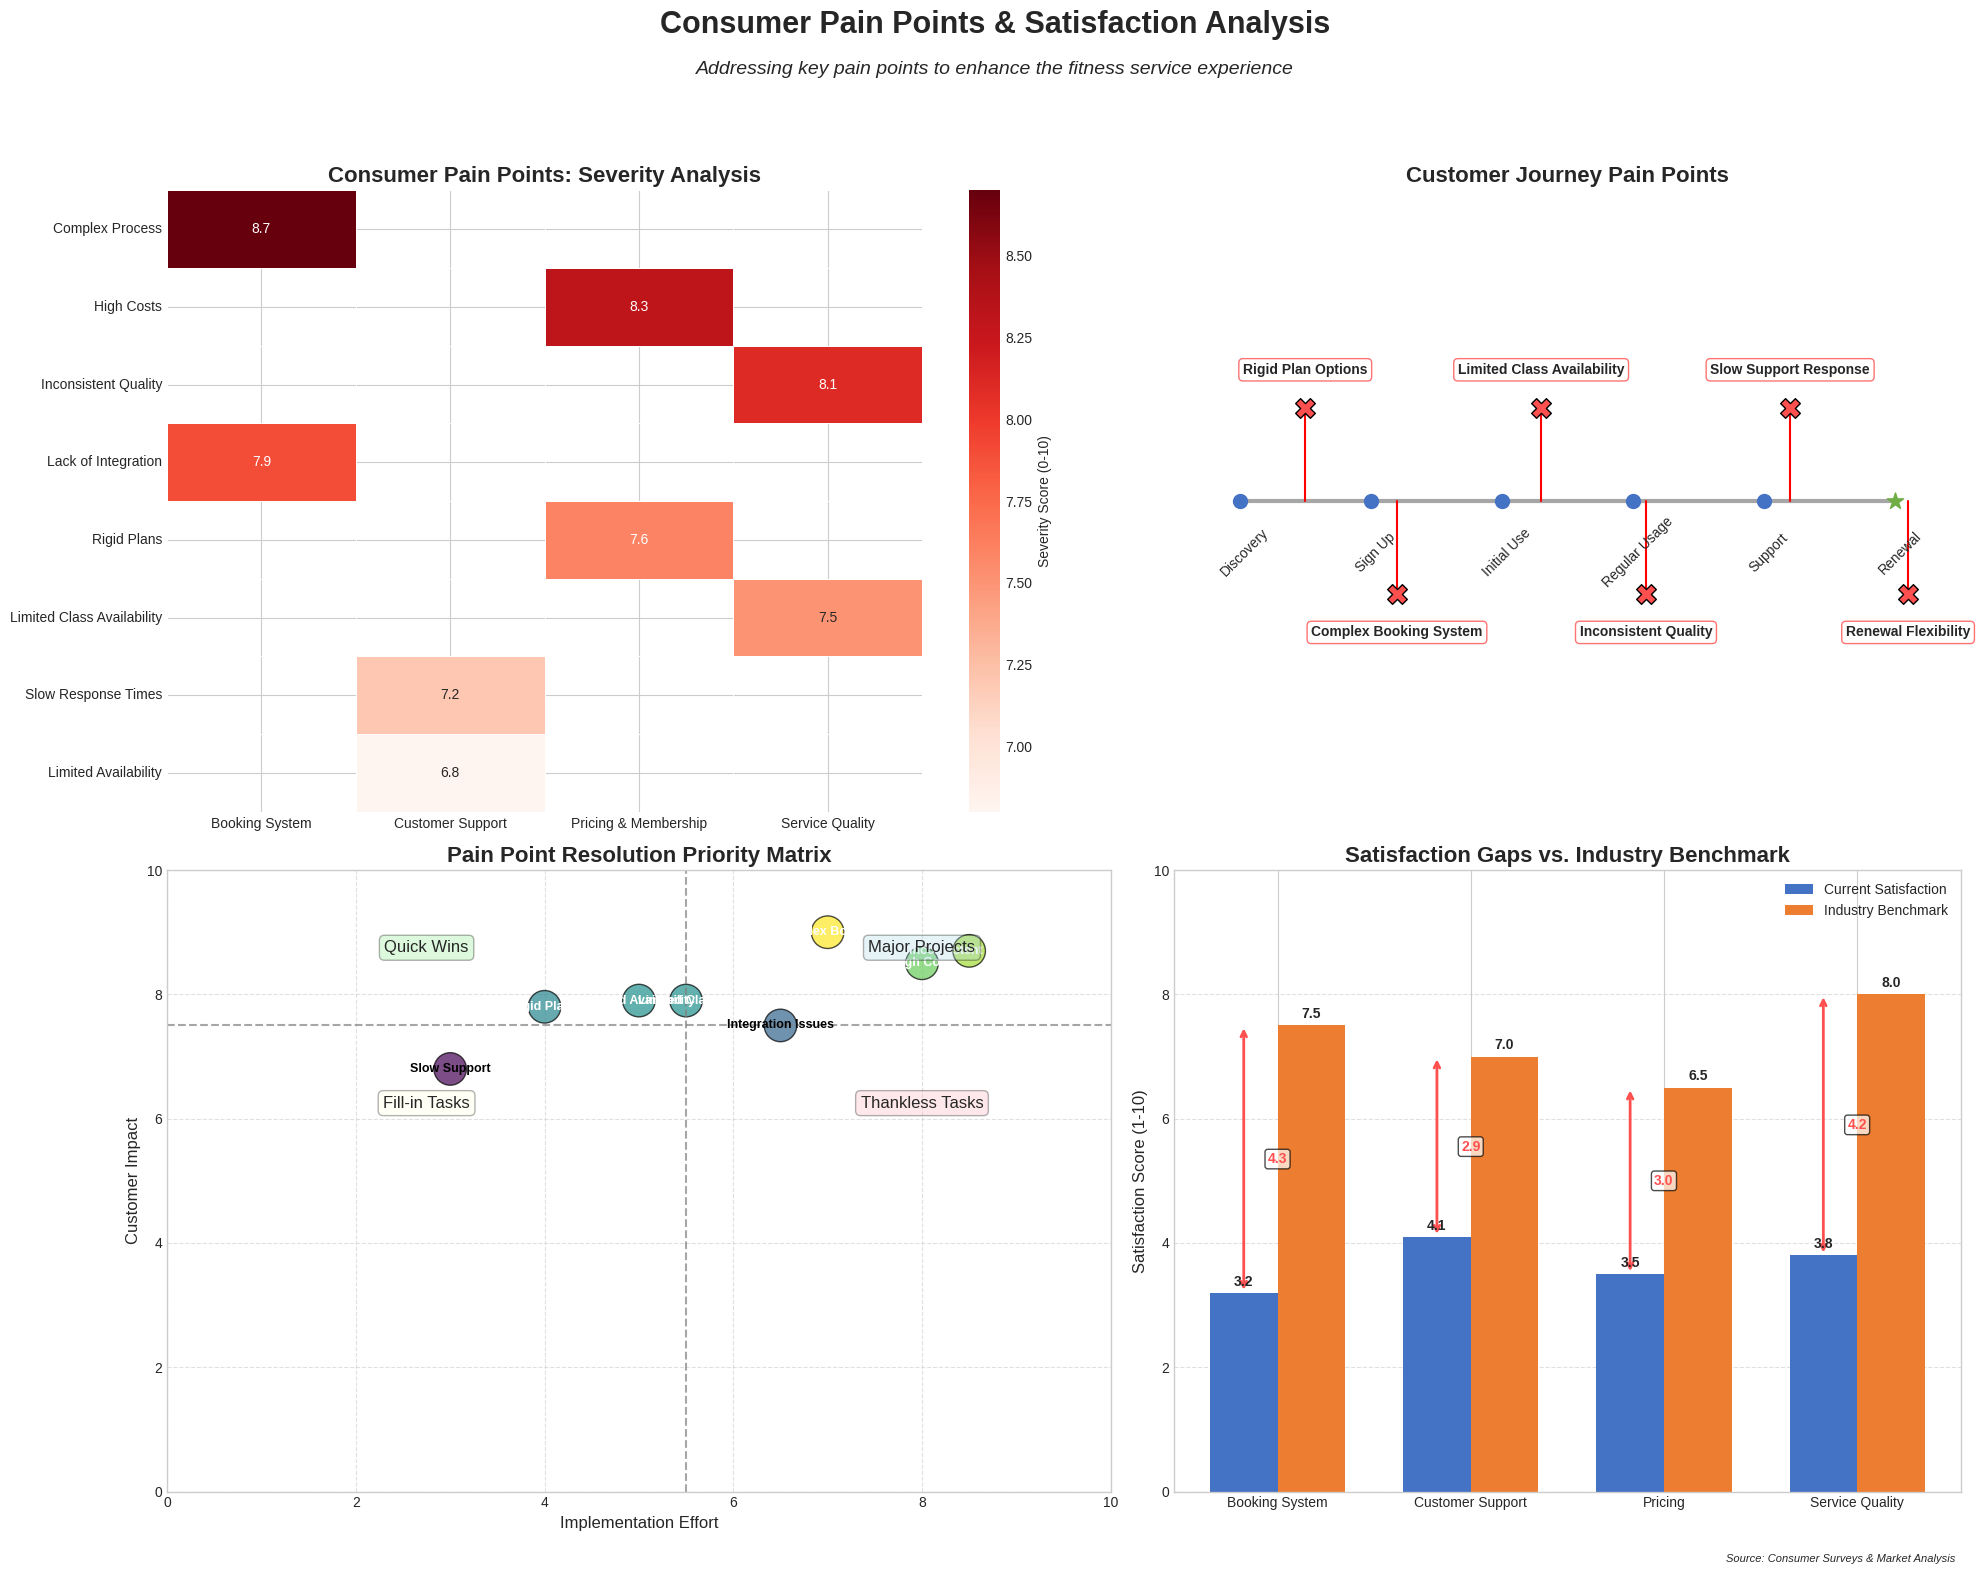

The script that saved this image:
import matplotlib.pyplot as plt
import numpy as np
import pandas as pd
import matplotlib.gridspec as gridspec
from matplotlib.colors import LinearSegmentedColormap
import seaborn as sns

# Set up the figure with a grid layout
plt.style.use('seaborn-v0_8-whitegrid')
fig = plt.figure(figsize=(20, 16))
gs = gridspec.GridSpec(2, 2, height_ratios=[1, 1], width_ratios=[1.2, 1])

# Create custom color palette
colors = {
    "primary": "#4472C4",
    "secondary": "#ED7D31",
    "highlight": "#FF5050",
    "success": "#70AD47",
    "neutral": "#9B9B9B"
}

# ----- 1. PAIN POINT SEVERITY HEATMAP -----
ax1 = fig.add_subplot(gs[0, 0])

# Define categories and specific pain points
categories = ["Booking System", "Customer Support", "Pricing & Membership", "Service Quality"]
pain_points = {
    "Booking System": ["Complex Process", "Lack of Integration"],
    "Customer Support": ["Slow Response Times", "Limited Availability"],
    "Pricing & Membership": ["High Costs", "Rigid Plans"],
    "Service Quality": ["Inconsistent Quality", "Limited Class Availability"]
}

# Flatten pain points for heatmap
all_pain_points = []
category_indices = []
for cat, points in pain_points.items():
    all_pain_points.extend(points)
    category_indices.extend([cat] * len(points))

# Create severity data (0-10 scale)
severity_data = [
    8.7, 7.9,  # Booking System
    7.2, 6.8,  # Customer Support
    8.3, 7.6,  # Pricing & Membership
    8.1, 7.5   # Service Quality
]

# Create impact data (user satisfaction impact, 0-10 scale)
impact_data = [
    9.0, 7.5,  # Booking System
    6.8, 6.2,  # Customer Support
    8.5, 7.8,  # Pricing & Membership
    8.7, 7.9   # Service Quality
]

# Create DataFrame for the heatmap
df_heatmap = pd.DataFrame({
    'Category': category_indices,
    'Pain Point': all_pain_points,
    'Severity': severity_data,
    'Impact': impact_data
})

# Reshape data for heatmap
heatmap_pivot = df_heatmap.pivot_table(
    index='Pain Point', 
    columns='Category', 
    values='Severity',
    aggfunc='first'
)

# Sort pain points by severity
sorted_points = df_heatmap.sort_values('Severity', ascending=False)['Pain Point'].tolist()
heatmap_pivot = heatmap_pivot.reindex(sorted_points)

# Create heatmap
sns.heatmap(heatmap_pivot, cmap='Reds', annot=True, fmt='.1f', linewidths=.5, ax=ax1,
           cbar_kws={'label': 'Severity Score (0-10)'})
ax1.set_title('Consumer Pain Points: Severity Analysis', fontsize=16, fontweight='bold')
ax1.set_ylabel('')
ax1.set_xlabel('')

# ----- 2. CUSTOMER JOURNEY PAIN POINTS -----
ax2 = fig.add_subplot(gs[0, 1])

# Define journey stages and corresponding pain point locations
stages = ['Discovery', 'Sign Up', 'Initial Use', 'Regular Usage', 'Support', 'Renewal']
pain_indices = [0.5, 1.2, 2.3, 3.1, 4.2, 5.1]  # Position of pain points on the journey

# Create journey visualization
y_pos = 0.5
ax2.plot([0, 5], [y_pos, y_pos], '-', color='#808080', linewidth=3, alpha=0.7)

# Add stage points
for i, stage in enumerate(stages):
    if i < len(stages) - 1:
        ax2.scatter(i, y_pos, s=100, color=colors['primary'], zorder=5)
    else:
        # Make the last stage special
        ax2.scatter(i, y_pos, s=150, color=colors['success'], marker='*', zorder=5)
    
    # Add stage labels with rotated text
    ax2.text(i, y_pos - 0.15, stage, ha='center', va='top', fontsize=10, 
            rotation=45, rotation_mode='anchor')

# Define pain points and their positions
journey_pain_points = [
    "Rigid Plan Options",
    "Complex Booking System", 
    "Limited Class Availability",
    "Inconsistent Quality",
    "Slow Support Response",
    "Renewal Flexibility"
]

# Add pain point markers and descriptions
for i, (pos, pain) in enumerate(zip(pain_indices, journey_pain_points)):
    # Alternate between top and bottom of the line
    if i % 2 == 0:
        y_offset = 0.3
        va = 'bottom'
        connection = [(pos, y_pos), (pos, y_pos + 0.1), (pos, y_pos + y_offset)]
    else:
        y_offset = -0.3
        va = 'top'
        connection = [(pos, y_pos), (pos, y_pos - 0.1), (pos, y_pos + y_offset)]
    
    # Draw connecting line
    ax2.plot(*zip(*connection), 'r-', linewidth=1.5)
    
    # Add pain point marker
    ax2.scatter(pos, y_pos + y_offset, s=200, color=colors['highlight'], marker='X', zorder=5, 
               edgecolors='black', linewidth=1)
    
    # Add text description in a box
    ax2.text(pos, y_pos + y_offset + (0.1 if i % 2 == 0 else -0.1), 
            pain, ha='center', va=va, fontsize=10, fontweight='bold',
            bbox=dict(boxstyle="round,pad=0.3", facecolor='white', alpha=0.8, 
                    edgecolor=colors['highlight']))

# Configure the axis
ax2.set_xlim(-0.5, len(stages) - 0.5)
ax2.set_ylim(-0.5, 1.5)
ax2.axis('off')
ax2.set_title('Customer Journey Pain Points', fontsize=16, fontweight='bold')

# ----- 3. PAIN POINT RESOLUTION PRIORITY MATRIX -----
ax3 = fig.add_subplot(gs[1, 0])

# Define pain points for the matrix
matrix_pain_points = [
    "Complex Booking", "Integration Issues", "Slow Support",
    "Limited Availability", "High Cost", "Rigid Plans", 
    "Inconsistent Quality", "Limited Classes"
]

# Impact and effort scores (1-10 scale)
impact_scores = [9.0, 7.5, 6.8, 7.9, 8.5, 7.8, 8.7, 7.9]
effort_scores = [7.0, 6.5, 3.0, 5.0, 8.0, 4.0, 8.5, 5.5]

# Create scatter plot with labeled points
scatter = ax3.scatter(
    effort_scores, 
    impact_scores, 
    s=550, 
    c=impact_scores,
    cmap='viridis', 
    alpha=0.7, 
    edgecolors='black', 
    linewidth=1
)

# Add labels for each point
for i, txt in enumerate(matrix_pain_points):
    ax3.annotate(
        txt, 
        (effort_scores[i], impact_scores[i]),
        xytext=(0, 0), 
        textcoords='offset points',
        fontsize=9, 
        fontweight='bold',
        ha='center', 
        va='center',
        color='white' if impact_scores[i] > 7.5 else 'black'
    )

# Add quadrant lines
ax3.axhline(y=7.5, color='gray', linestyle='--', alpha=0.7)
ax3.axvline(x=5.5, color='gray', linestyle='--', alpha=0.7)

# Add quadrant labels
ax3.text(2.75, 8.75, "Quick Wins", fontsize=12, ha='center', va='center',
        bbox=dict(boxstyle="round,pad=0.3", facecolor='#90EE90', alpha=0.3))
ax3.text(8, 8.75, "Major Projects", fontsize=12, ha='center', va='center',
        bbox=dict(boxstyle="round,pad=0.3", facecolor='#ADD8E6', alpha=0.3))
ax3.text(2.75, 6.25, "Fill-in Tasks", fontsize=12, ha='center', va='center',
        bbox=dict(boxstyle="round,pad=0.3", facecolor='#FFFFE0', alpha=0.3))
ax3.text(8, 6.25, "Thankless Tasks", fontsize=12, ha='center', va='center',
        bbox=dict(boxstyle="round,pad=0.3", facecolor='#FFB6C1', alpha=0.3))

# Set axis labels and title
ax3.set_xlabel('Implementation Effort', fontsize=12)
ax3.set_ylabel('Customer Impact', fontsize=12)
ax3.set_title('Pain Point Resolution Priority Matrix', fontsize=16, fontweight='bold')

# Set axis limits and grid
ax3.set_xlim(0, 10)
ax3.set_ylim(0, 10)
ax3.grid(True, linestyle='--', alpha=0.6)

# ----- 4. PAIN POINT SATISFACTION METRICS -----
ax4 = fig.add_subplot(gs[1, 1])

# Define categories
categories = ['Booking System', 'Customer Support', 'Pricing', 'Service Quality']

# Define different metrics
current_satisfaction = [3.2, 4.1, 3.5, 3.8]  # Current satisfaction (1-10)
industry_benchmark = [7.5, 7.0, 6.5, 8.0]    # Industry benchmark
satisfaction_gap = [b - c for c, b in zip(current_satisfaction, industry_benchmark)]

# Create DataFrame for plotting
df_satisfaction = pd.DataFrame({
    'Category': categories,
    'Current Satisfaction': current_satisfaction,
    'Industry Benchmark': industry_benchmark,
    'Gap': satisfaction_gap
})

# Set position of bars
x = np.arange(len(categories))
width = 0.35

# Create bars
bars1 = ax4.bar(x - width/2, current_satisfaction, width, label='Current Satisfaction', color=colors['primary'])
bars2 = ax4.bar(x + width/2, industry_benchmark, width, label='Industry Benchmark', color=colors['secondary'])

# Add gap arrows
for i, (curr, bench) in enumerate(zip(current_satisfaction, industry_benchmark)):
    ax4.annotate('', 
                xy=(i - width/2, bench), 
                xytext=(i - width/2, curr),
                arrowprops=dict(arrowstyle='<->', color=colors['highlight'], lw=2))
    
    # Add gap text
    gap = bench - curr
    ax4.text(i, curr + gap/2, f"{gap:.1f}", ha='center', va='center', 
             color=colors['highlight'], fontweight='bold',
             bbox=dict(boxstyle="round,pad=0.2", facecolor='white', alpha=0.7))

# Set chart properties
ax4.set_ylabel('Satisfaction Score (1-10)', fontsize=12)
ax4.set_title('Satisfaction Gaps vs. Industry Benchmark', fontsize=16, fontweight='bold')
ax4.set_xticks(x)
ax4.set_xticklabels(categories)
ax4.legend()
ax4.grid(axis='y', linestyle='--', alpha=0.6)

# Set y-axis to start from 0
ax4.set_ylim(0, 10)

# Add value labels on bars
for bars in [bars1, bars2]:
    for bar in bars:
        height = bar.get_height()
        ax4.annotate(f'{height:.1f}',
                    xy=(bar.get_x() + bar.get_width() / 2, height),
                    xytext=(0, 3),  # 3 points vertical offset
                    textcoords="offset points",
                    ha='center', va='bottom', fontweight='bold')

# ----- OVERALL FIGURE LAYOUT -----
# Add a main title for the entire figure
fig.suptitle('Consumer Pain Points & Satisfaction Analysis', fontsize=22, fontweight='bold', y=0.98)

# Add explanatory subtitle
plt.figtext(0.5, 0.94, 
           'Addressing key pain points to enhance the fitness service experience', 
           ha='center', fontsize=14, style='italic')

# Add source note
plt.figtext(0.98, 0.01, 
           'Source: Consumer Surveys & Market Analysis', 
           ha='right', fontsize=8, style='italic')

plt.tight_layout(rect=[0, 0.02, 1, 0.92])
plt.savefig('consumer_pain_points_analysis.png', dpi=300, bbox_inches='tight')
plt.show()